The GitHub repository negiadventures/traffic-sign-detect-and-recognize contains a labelled image folder "dataset" with 44 categories: bicycle and pedestrian, bicycle route, block ahead, bus only, bus stop, do not block, do not enter, end school zone, exit only, height limit, hospital, left lane must, left on green arrow only, no access, no left turn, no parking, no pedestrian, no right turn, no trucks, no turn on red, no u-turn, one way, one way left, one way right, only two way, parking, pedestrian crossing, right or through, road construction ahead, road work ahead, school, slight left, speed limit 18, speed limit 20, speed limit 25, speed limit 27, speed limit 30, speed limit 40, stop, traffic light, u-turn permitted ahead, watch for motorcycles, workers ahead, yield. Examples follow, each with its label.

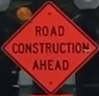
Label: road construction ahead

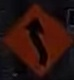
Label: slight left

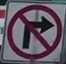
Label: no right turn

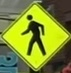
Label: pedestrian crossing

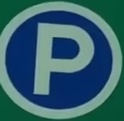
Label: parking

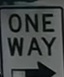
Label: one way right
